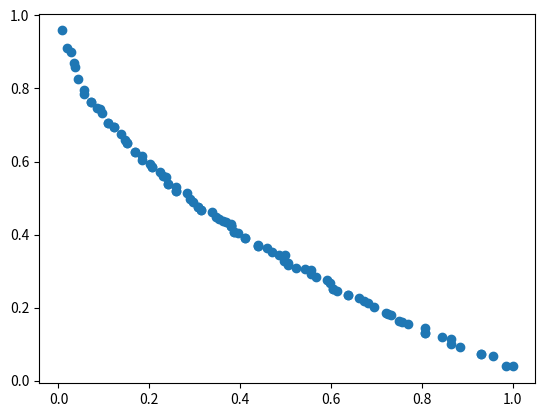

Source code (Python):
# -*- coding: UTF-8 -*-
# [redacted]
#create time:2019/10/23
#test the moea/d(Tchebycheff Approach)


import numpy as np
import random
import math
import matplotlib.pyplot as plt
class Moea_d(object):
    def __init__(self,benchmark,H,T,V,M,Gen):
        self.benchmark=benchmark            #测试函数的选择
        self.H=H                            #用户自定义正整数，根据该正整数及问题维度可确定种群数目
        self.T=T                            #领域中权重向量的个数
        self.V=V                            #自变量个数
        self.M=M                            #问题维度
        self.Gen=Gen                        #迭代次数

    def Population_Init(self,popsize,V):              #种群的初始化
        if self.benchmark=="ZDT1":
            lb=np.zeros((popsize,V))
            ub=np.ones((popsize,V))
            x=lb+(ub-lb)*np.random.rand(popsize,V)

        return x

    def Weight_Init(self,popsize,T):                  #权重的初始化
        self.weights=np.zeros((popsize,self.M))
        w1=np.linspace(0,1,popsize)
        w2=1-w1
        self.weights[:,0]=w1
        self.weights[:,1]=w2
        self.weights[np.argwhere(self.weights==0)]=0.00001
        dis=np.zeros((popsize,popsize))
        neighbor=[]
        for i in range(popsize):
            dis[i,:]=np.linalg.norm(self.weights[i]-self.weights,ord=2,axis=1)
            dislist=list(np.argsort(dis[i,:]))
            dislist.remove(i)
            neighbor.append(dislist[:self.T])

        self.neighbor=neighbor
        # self.neighbor=np.array(neighbor)
        # self.neighbor[np.argwhere(self.neighbor==0)]=0.001
        # self.neighbor=list(self.neighbor)



    def factorial(self,N):                            #阶乘函数
        fac=1
        for i in range(1,N+1):
            fac=fac*i
        return fac

    def evalute(self,x):
        if self.benchmark=="ZDT1":
            F1=x[:,0].reshape(-1,1)

            g=(1+9*(np.sum(x,axis=1)-x[:,0])/(self.V-1)).reshape(-1,1)

            F2=g*(1-np.sqrt(F1/g))

            f=np.concatenate((F1,F2),axis=1)
            #print([F1,F2])

            return f

    def evolution(self,x,j):                              #进化算法,选用差分进化算法
        CR=0.5                                            #变异率
        F=0.5                                             #缩放因子
        neighbor=self.neighbor[j]
        s=random.sample(neighbor,3)                       #随机选取3个索引

        p1=x[s[0]]
        p2=x[s[1]]
        p3=x[s[2]]                                        #j!=s0!=s1!=s2!=s3

        #变异操作

        vj=p1+F*(p2-p3)
        vj=self.fixnew(vj)

        #交叉操作

        jrand=np.random.randint(self.V)

        select=np.random.rand(self.V)<=CR

        select[jrand]=True

        newp=x[j]
        newp[select]=vj[select]

        #选择操作
        return newp


    def fixnew(self,x):                                 #修复超出范围的个体
        x[x<0]=0
        x[x>1]=1
        return x

    def updates(self,newp,z,k):                                #更新邻域解
        weight=self.weights[k]

        gtey_=np.max(weight*np.fabs(z-self.z))

        gtex=np.max(weight*np.fabs(self.y[k]-self.z))


        if gtey_<gtex:
            self.x[k]=newp
            self.y[k]=z



    def Run(self):
        popsize=int(self.factorial(self.H+self.M-1)/(self.factorial(self.M-1)*self.factorial(self.H)))

        self.x=self.Population_Init(popsize,self.V)
        self.y=np.array(self.evalute(self.x))
        #print(self.y)
        self.Weight_Init(popsize,self.M)

        self.z=np.min(self.y,axis=0).reshape(1,-1)



        for i in range(self.Gen):
            for j in range(popsize):
                newp=self.evolution(self.x,j).reshape(1,-1)
                newp=self.fixnew(newp)

                z=np.array(self.evalute(newp))


                self.z[z<self.z]=z[z<self.z]

                for k in self.neighbor[j]:

                    self.updates(newp,z,k)


    def plot_f(self):
        print(self.y[-1,0],self.y[-1,1])
        plt.scatter(self.y[:,0],self.y[:,1])
        plt.show()




if __name__=="__main__":
    model=Moea_d("ZDT1",100,20,30,2,200)
    model.Run()
    model.plot_f()



